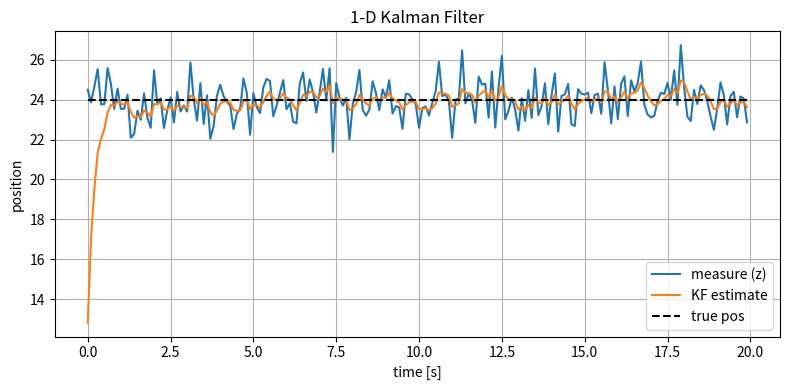

This chart was generated by the following Python code:
import numpy as np
import matplotlib.pyplot as plt

# ── KF 超参数 ──────────────────────────────────────────────
DT       = 0.1     # 采样周期(这里只影响仿真 true_pos 曲线，可省)
SIM_TIME = 20.0    # 仿真时长  [s]
Q        = 0.1     # 过程噪声方差
R        = 1.0     # 测量噪声方差
GPS_STD  = np.sqrt(R)  # 便于直观写噪声

# ── 1-D KF 实现 ────────────────────────────────────────────
def kf_1d(zs, x0=0.0, P0=1.0, Q=0.1, R=1.0):
    """
    一维 Kalman 滤波
      zs : 观测序列
      x0, P0 : 初始状态估计及协方差
      Q, R   : 过程 / 测量噪声方差
    返回 x̂[k] 数组
    """
    x, P = x0, P0
    xs   = np.zeros_like(zs)

    for k, z in enumerate(zs):
        # —— 预测 ——
        x_pred = x
        P_pred = P + Q

        # —— 更新 ——
        K   = P_pred / (P_pred + R)
        x   = x_pred + K * (z - x_pred)
        P   = (1 - K) * P_pred
        xs[k] = x

    return xs

# ── 主程序 ────────────────────────────────────────────────
if __name__ == "__main__":
    np.random.seed(42)
    steps      = int(SIM_TIME / DT)
    true_pos   = 24.0                               # “真值”保持常数
    measurements = true_pos + np.random.randn(steps) * GPS_STD  # 带噪观测

    estimates = kf_1d(measurements, x0=0.0, P0=1.0, Q=Q, R=R)

    # 绘图
    t = np.arange(steps) * DT
    plt.figure(figsize=(8,4))
    plt.plot(t, measurements, label="measure (z)")
    plt.plot(t, estimates,   label="KF estimate")
    plt.hlines(true_pos, t[0], t[-1], colors="k", linestyles="--", label="true pos")
    plt.xlabel("time [s]")
    plt.ylabel("position")
    plt.title("1-D Kalman Filter")
    plt.legend(); plt.grid(True); plt.tight_layout()
    plt.show()
